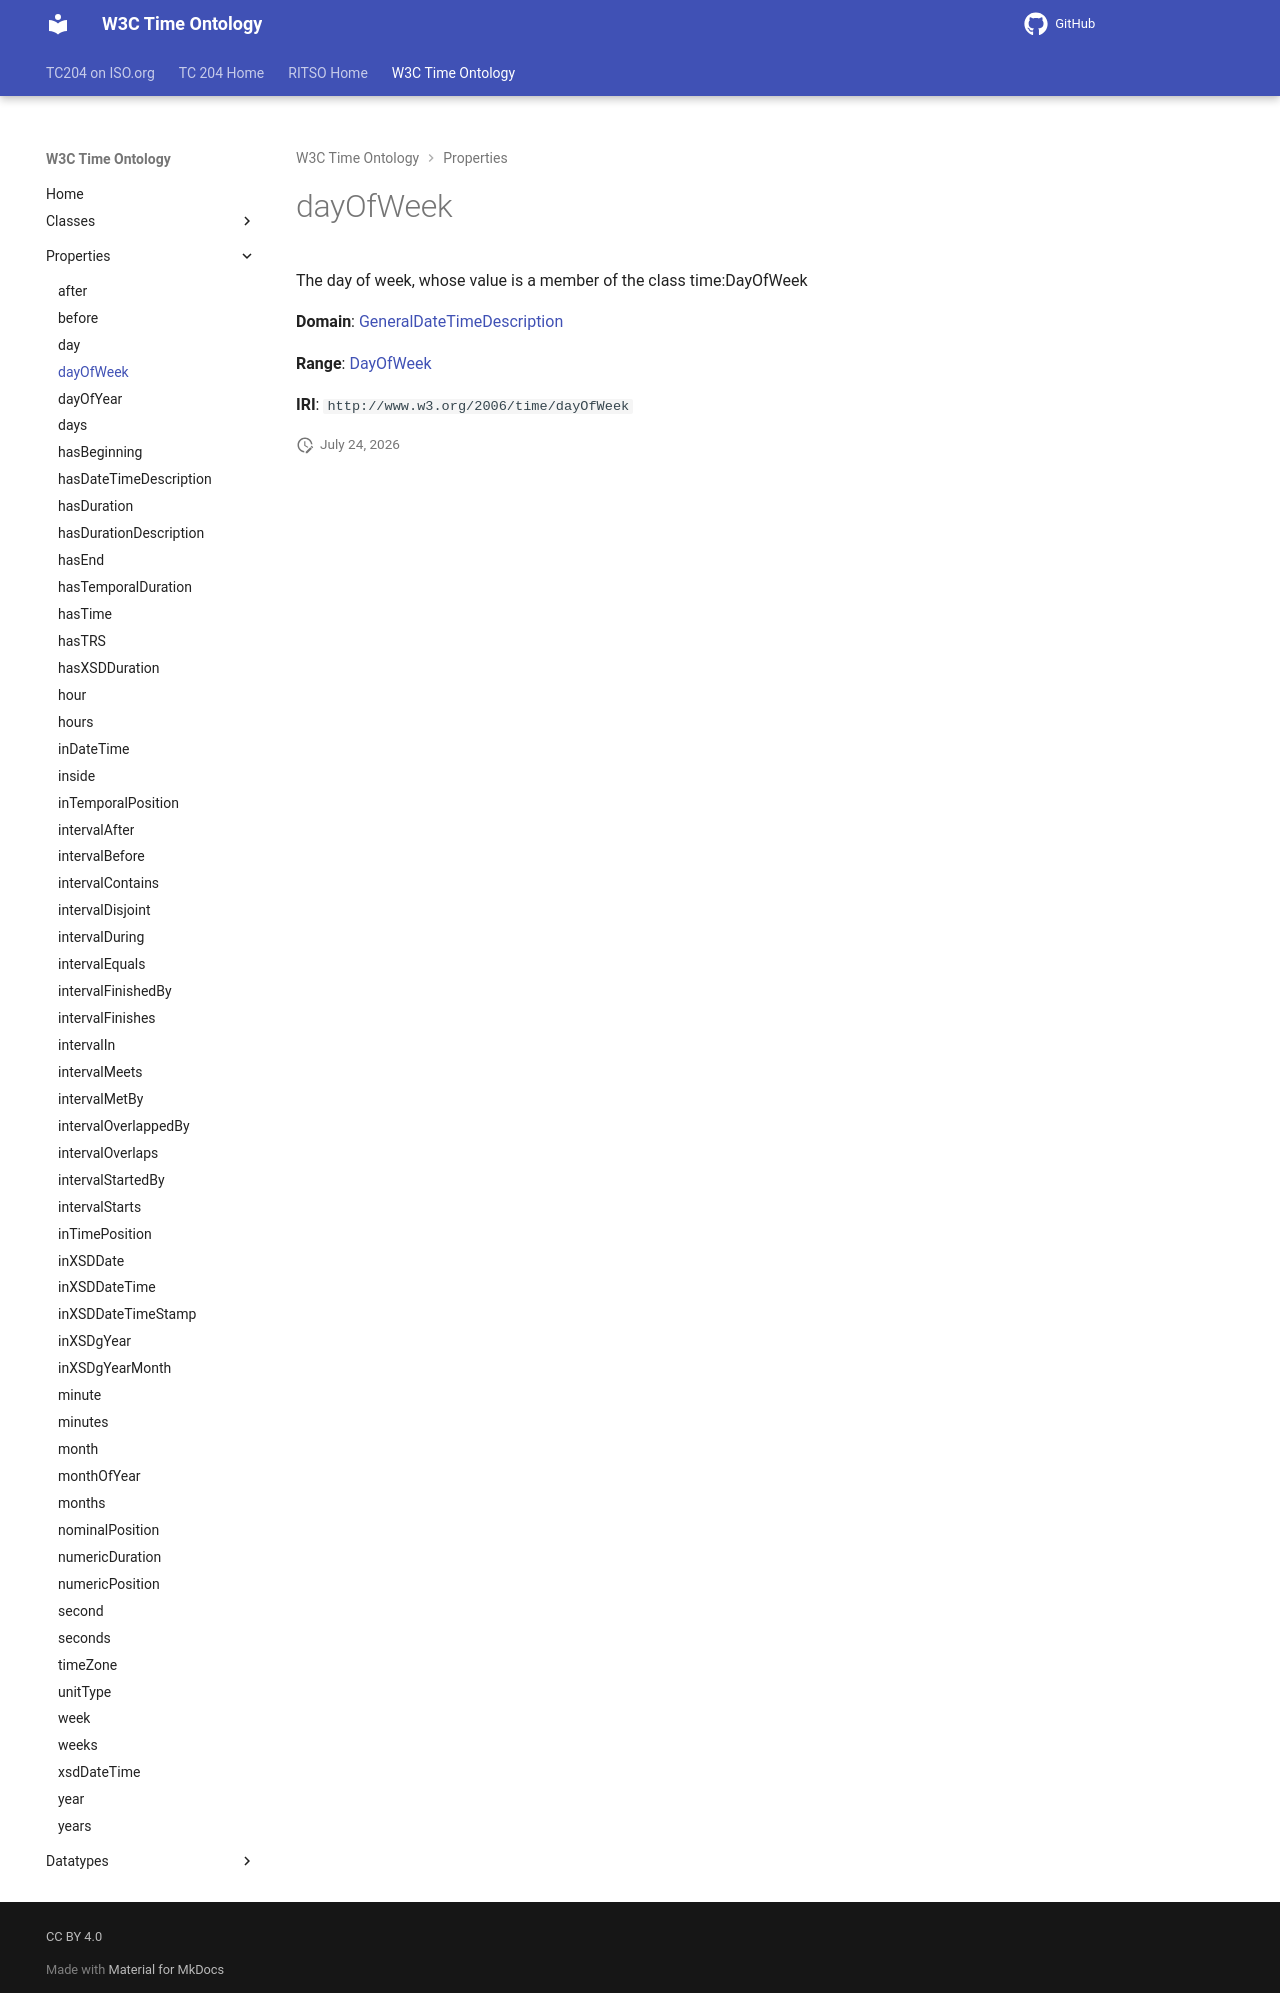

repository: ISO-TC204/ontology-import-time · page: 2026-07-24_15-42-09/properties/dayOfWeek/index.html · generator: mkdocs

# dayOfWeek

The day of week, whose value is a member of the class time:DayOfWeek

**Domain**: [GeneralDateTimeDescription](../classes/GeneralDateTimeDescription.md)

**Range**: [DayOfWeek](../classes/DayOfWeek.md)

**IRI**: `http://www.w3.org/2006/time/dayOfWeek`
